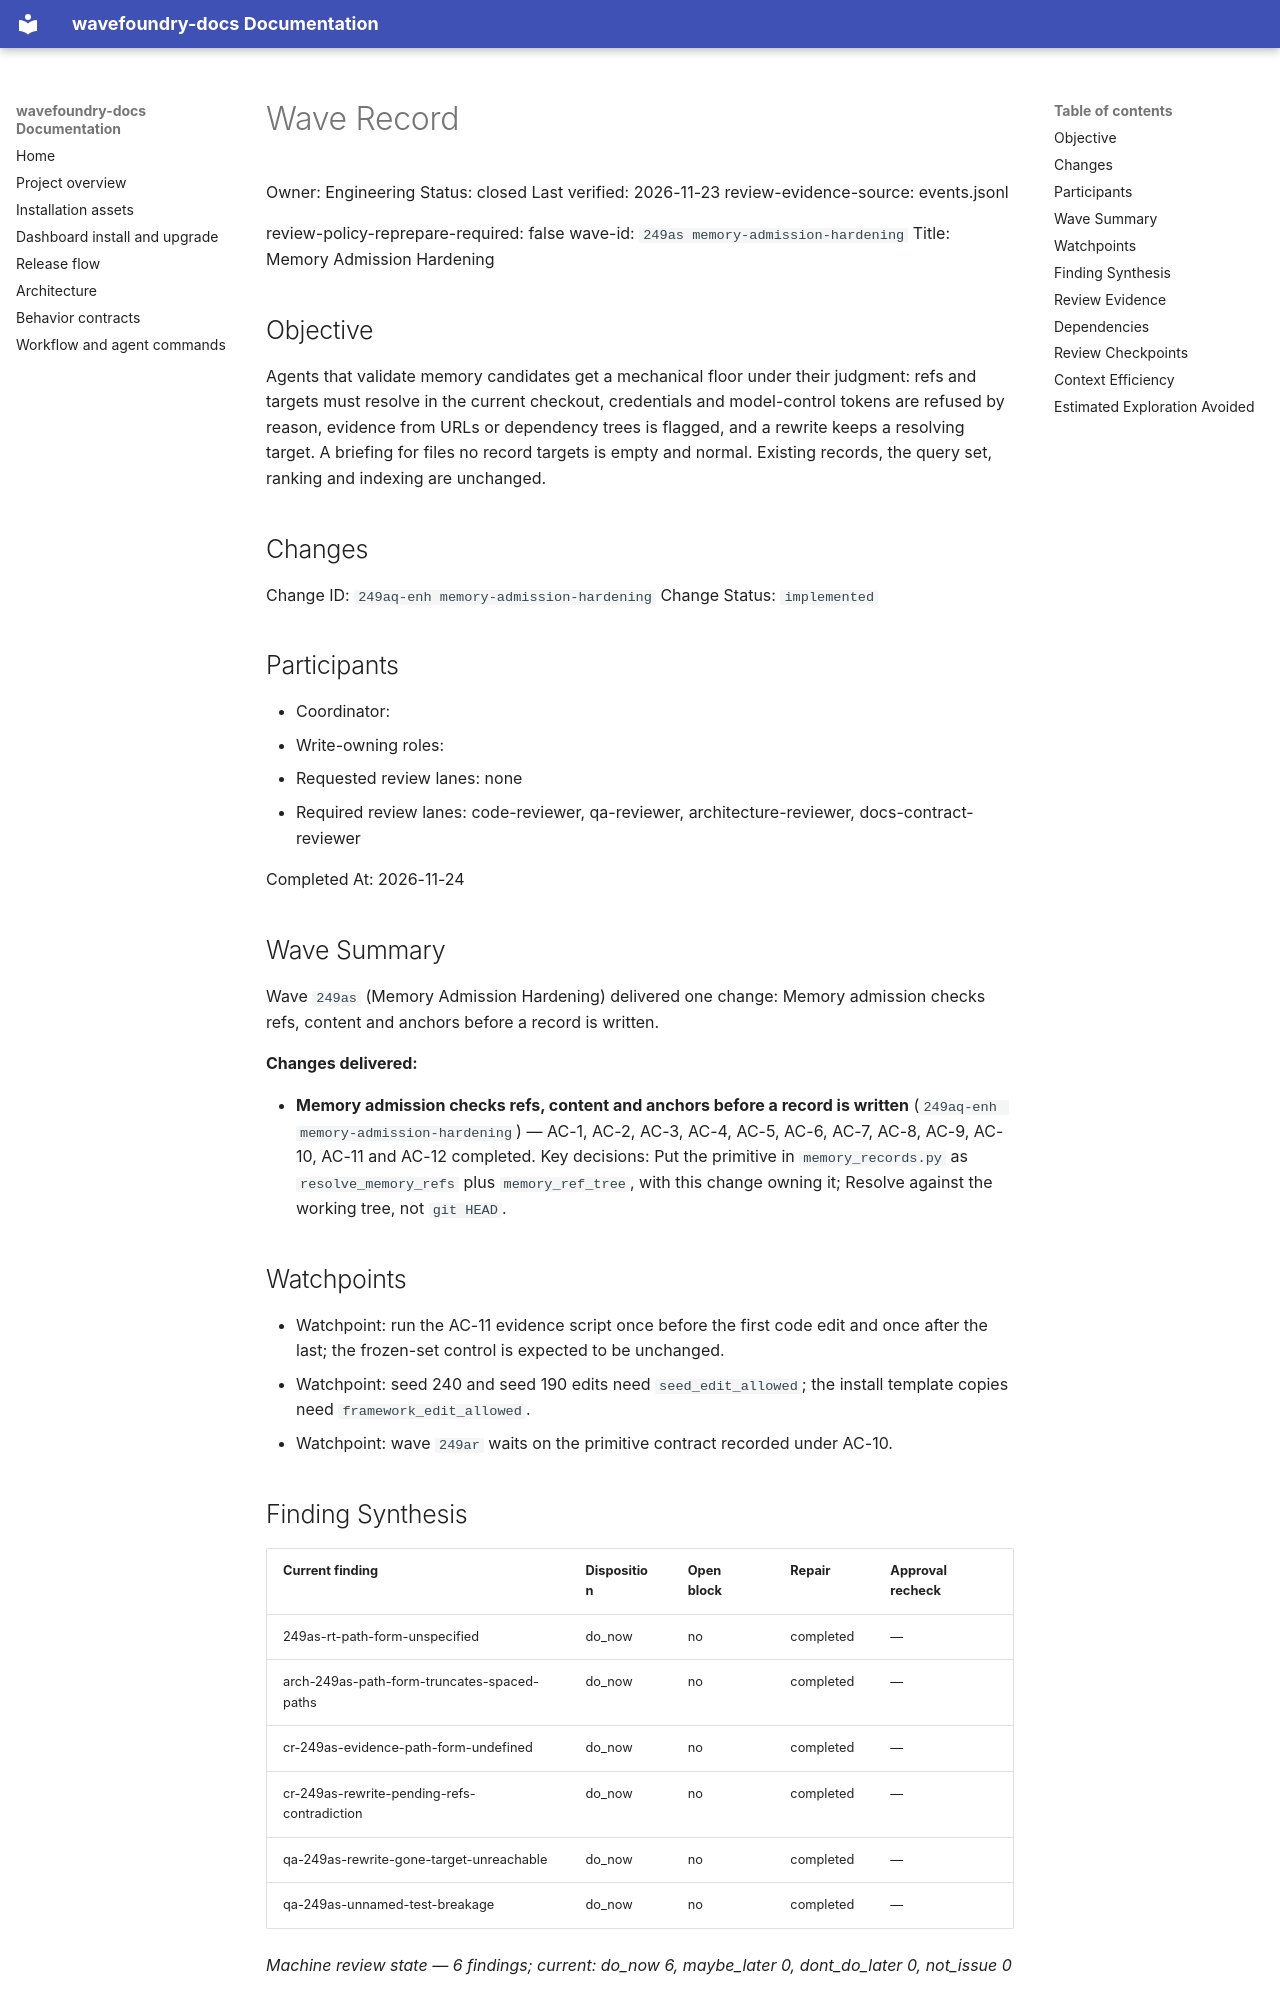

repository: coryhacking/wavefoundry · page: waves/249as memory-admission-hardening/wave/index.html · generator: mkdocs

# Wave Record

Owner: Engineering
Status: closed
Last verified: 2026-11-23
review-evidence-source: events.jsonl

review-policy-reprepare-required: false
wave-id: `249as memory-admission-hardening`
Title: Memory Admission Hardening

## Objective

Agents that validate memory candidates get a mechanical floor under their judgment: refs and targets must resolve in the current checkout, credentials and model-control tokens are refused by reason, evidence from URLs or dependency trees is flagged, and a rewrite keeps a resolving target. A briefing for files no record targets is empty and normal. Existing records, the query set, ranking and indexing are unchanged.

## Changes

Change ID: `249aq-enh memory-admission-hardening`
Change Status: `implemented`

## Participants

- Coordinator: <wave coordinator>
- Write-owning roles: <roles selected during Prepare wave>
- Requested review lanes: none
- Required review lanes: code-reviewer, qa-reviewer, architecture-reviewer, docs-contract-reviewer

Completed At: 2026-11-24

## Wave Summary

Wave `249as` (Memory Admission Hardening) delivered one change: Memory admission checks refs, content and anchors before a record is written.

**Changes delivered:**

- **Memory admission checks refs, content and anchors before a record is written** (`249aq-enh memory-admission-hardening`) — AC-1, AC-2, AC-3, AC-4, AC-5, AC-6, AC-7, AC-8, AC-9, AC-10, AC-11 and AC-12 completed. Key decisions: Put the primitive in `memory_records.py` as `resolve_memory_refs` plus `memory_ref_tree`, with this change owning it; Resolve against the working tree, not `git HEAD`.

## Watchpoints

- Watchpoint: run the AC-11 evidence script once before the first code edit and once after the last; the frozen-set control is expected to be unchanged.
- Watchpoint: seed 240 and seed 190 edits need `seed_edit_allowed`; the install template copies need `framework_edit_allowed`.
- Watchpoint: wave `249ar` waits on the primitive contract recorded under AC-10.

## Finding Synthesis

<!-- wave:finding-synthesis begin -->
| Current finding | Disposition | Open block | Repair | Approval recheck |
| --- | --- | --- | --- | --- |
| 249as-rt-path-form-unspecified | do_now | no | completed | — |
| arch-249as-path-form-truncates-spaced-paths | do_now | no | completed | — |
| cr-249as-evidence-path-form-undefined | do_now | no | completed | — |
| cr-249as-rewrite-pending-refs-contradiction | do_now | no | completed | — |
| qa-249as-rewrite-gone-target-unreachable | do_now | no | completed | — |
| qa-249as-unnamed-test-breakage | do_now | no | completed | — |

*Machine review state — 6 findings; current: do_now 6, maybe_later 0, dont_do_later 0, not_issue 0*
<!-- wave:finding-synthesis end -->
